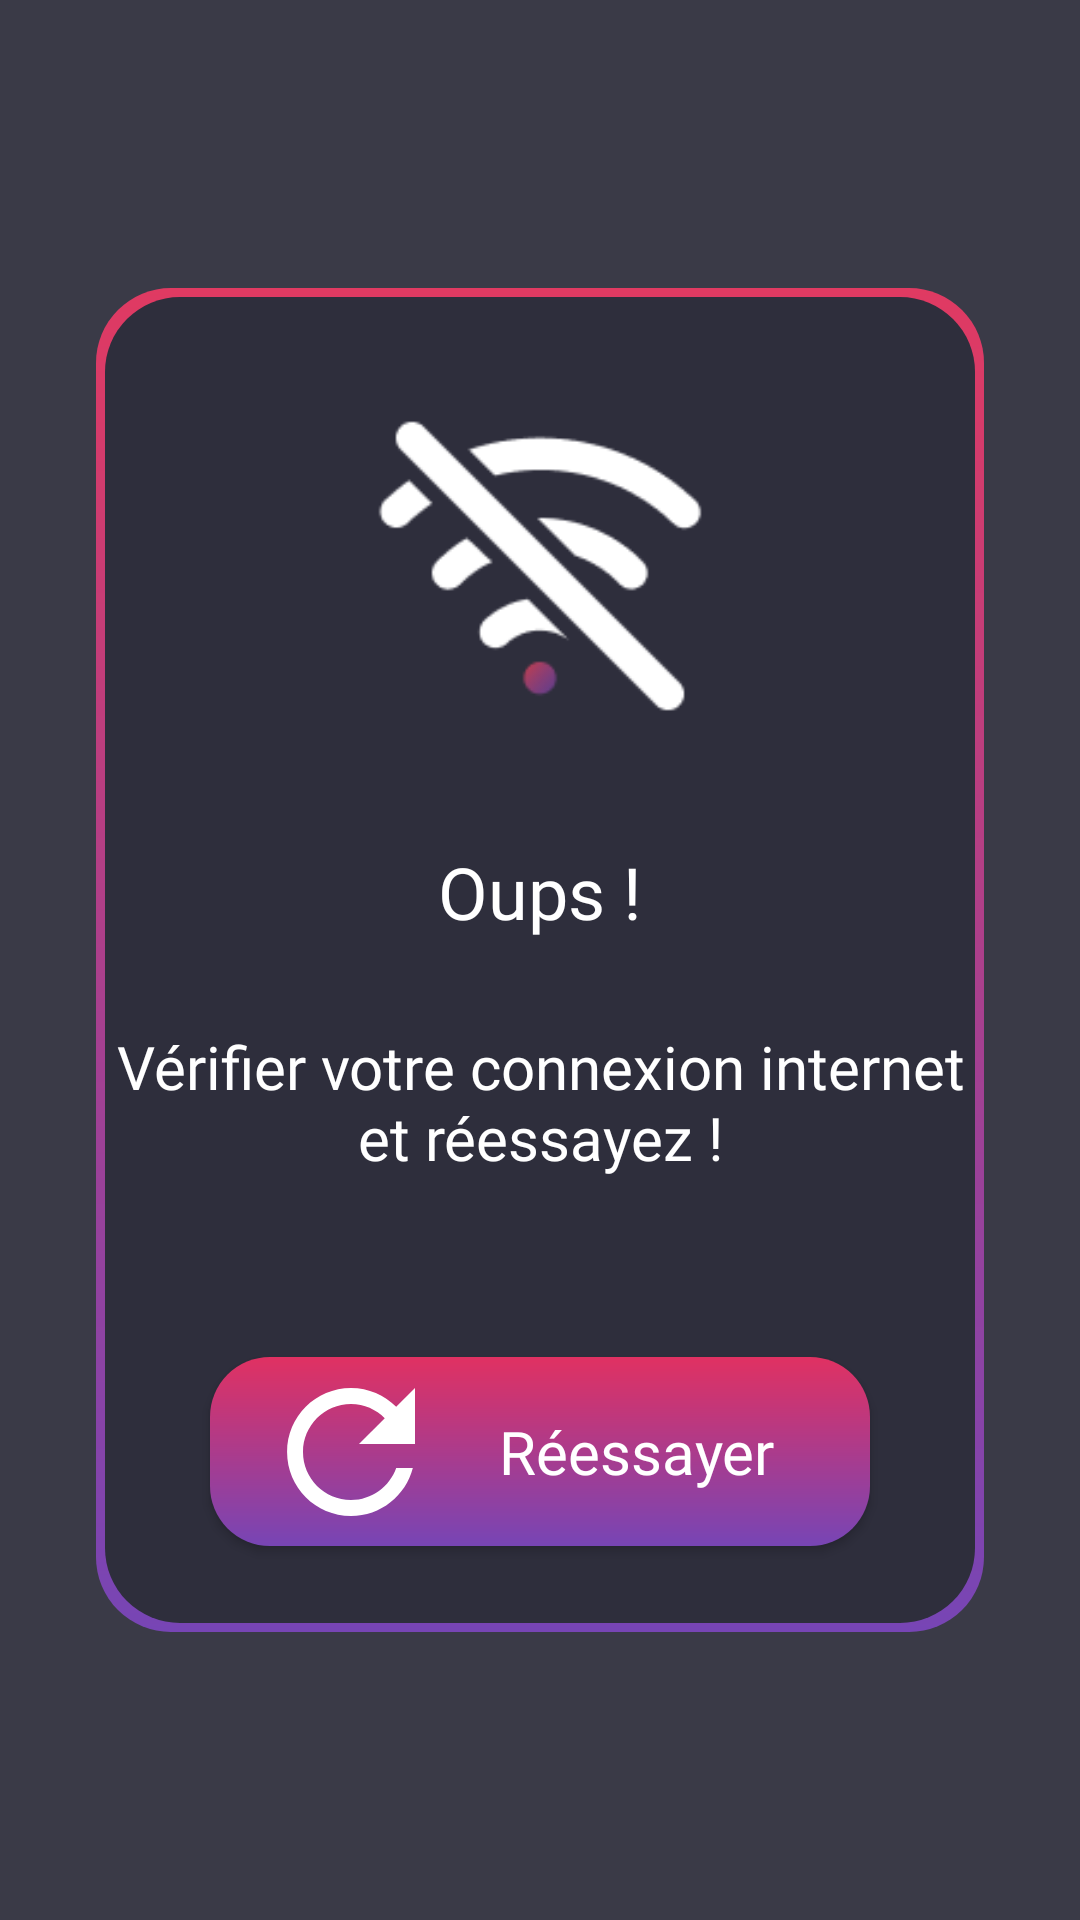

The Android layout XML behind this screen, and the referenced resources:
<!-- AndroidManifest.xml: application theme Theme.AppCompat.NoActionBar -->
<!-- res/layout/activity_no_connection.xml -->
<?xml version="1.0" encoding="utf-8"?>
<androidx.constraintlayout.widget.ConstraintLayout xmlns:android="http://schemas.android.com/apk/res/android"
    xmlns:app="http://schemas.android.com/apk/res-auto"
    android:layout_width="match_parent"
    android:orientation="vertical"
    android:background="#3A3A47"
    android:layout_height="match_parent"
    android:paddingHorizontal="32dp"
    android:paddingVertical="96dp">

    <androidx.constraintlayout.widget.ConstraintLayout
        android:layout_width="match_parent"
        android:layout_height="match_parent"
        android:background="@drawable/song_background"
        app:layout_constraintBottom_toBottomOf="parent"
        app:layout_constraintEnd_toEndOf="parent"
        app:layout_constraintStart_toStartOf="parent"
        app:layout_constraintTop_toTopOf="parent">

        <ImageView
            android:id="@+id/imageView"
            android:layout_width="128dp"
            android:layout_height="128dp"
            android:src="@drawable/ic_no_connection"
            app:layout_constraintBottom_toTopOf="@+id/oups_"
            app:layout_constraintEnd_toEndOf="parent"
            app:layout_constraintStart_toStartOf="parent"
            app:layout_constraintTop_toTopOf="parent"
            android:contentDescription="@string/no_connection_icon" />

        <TextView
            android:id="@+id/oups_"
            android:layout_alignParentStart="true"
            android:fontFamily="@font/poppins_medium"
            android:layout_width="wrap_content"
            android:layout_height="wrap_content"
            android:layout_alignParentLeft="true"
            android:layout_alignParentTop="true"
            android:gravity="center_vertical"
            android:text="@string/oups"
            android:textColor="@color/white"
            android:textSize="24sp"
            app:layout_constraintBottom_toTopOf="@+id/v_rifier_vo"
            app:layout_constraintEnd_toEndOf="parent"
            app:layout_constraintStart_toStartOf="parent"
            app:layout_constraintTop_toBottomOf="@+id/imageView" />

        <TextView
            android:id="@+id/v_rifier_vo"
            android:layout_width="wrap_content"
            android:layout_height="82dp"
            android:layout_alignParentStart="true"
            android:layout_alignParentTop="true"
            android:gravity="center_horizontal|top"
            android:text="@string/v_rifier_votre_connexion_internet_et_r_essayez"
            android:fontFamily="@font/poppins_light"
            android:textColor="@color/white"
            android:textSize="20sp"
            app:layout_constraintBottom_toTopOf="@+id/retryButton"
            app:layout_constraintEnd_toEndOf="parent"
            app:layout_constraintStart_toStartOf="parent"
            app:layout_constraintTop_toBottomOf="@+id/oups_" />

        <Button
            android:id="@+id/retryButton"
            android:layout_width="220dp"
            android:layout_height="63dp"
            android:text="@string/r_essayer"
            android:fontFamily="@font/poppins_regular"
            android:padding="15dp"
            android:textAllCaps="false"
            android:textColor="#FFFFFF"
            android:textSize="20sp"
            android:background="@drawable/default_button"
            android:drawableStart="@drawable/ic_refresh"
            app:layout_constraintBottom_toBottomOf="parent"
            app:layout_constraintEnd_toEndOf="parent"
            app:layout_constraintStart_toStartOf="parent"
            app:layout_constraintTop_toBottomOf="@+id/v_rifier_vo"/>

    </androidx.constraintlayout.widget.ConstraintLayout>


</androidx.constraintlayout.widget.ConstraintLayout>
<!-- resources referenced by this layout -->
<resources>
  <!-- drawable default_button (drawable) -->
  <?xml version="1.0" encoding="utf-8"?>
  <shape xmlns:android="http://schemas.android.com/apk/res/android">
      <gradient
          android:startColor="#E03162"
          android:endColor="#7745B5"
          android:angle="-45"
          />
      <corners android:bottomLeftRadius="20dip"
          android:topRightRadius="20dip"
          android:topLeftRadius="20dip"
          android:bottomRightRadius="20dip"
          />
  </shape>
  <!-- drawable ic_no_connection: png bitmap (drawable, 2604 bytes) -->
  <!-- drawable ic_refresh (drawable) -->
  <vector android:height="64dp"
      android:viewportHeight="24"
      android:viewportWidth="24"
      android:width="64dp"
      xmlns:android="http://schemas.android.com/apk/res/android">
      <path android:fillColor="@android:color/white"
          android:pathData="M17.65,6.35C16.2,4.9 14.21,4 12,4c-4.42,0 -7.99,3.58 -7.99,8s3.57,8 7.99,8c3.73,0 6.84,-2.55 7.73,-6h-2.08c-0.82,2.33 -3.04,4 -5.65,4 -3.31,0 -6,-2.69 -6,-6s2.69,-6 6,-6c1.66,0 3.14,0.69 4.22,1.78L13,11h7V4l-2.35,2.35z"/>
  </vector>
  <!-- drawable song_background (drawable) -->
  <?xml version="1.0" encoding="utf-8"?>
  <layer-list xmlns:android="http://schemas.android.com/apk/res/android" >
      <item>
          <shape android:shape="rectangle" >
              <gradient
                  android:startColor="#E03A62"
                  android:endColor="#7745B5"
                  android:type="linear"
                  android:angle="-45" />
              <size android:width="50dp"
                  android:height="50dp"/>
              <corners android:radius="25dp"/>
          </shape>
      </item>
  
      <item
          android:bottom="3dp"
          android:left="3dp"
          android:right="3dp"
          android:top="3dp">
          <shape android:shape="rectangle" >
              <solid android:color="#2E2E3C" />
              <corners android:radius="25dp"/>
          </shape>
      </item>
  
  </layer-list>
  <string name="no_connection_icon">no connection icon</string>
  <string name="oups">Oups !</string>
  <string name="r_essayer">Réessayer</string>
  <string name="v_rifier_votre_connexion_internet_et_r_essayez">Vérifier votre connexion internet et réessayez !</string>
  <!-- not gathered from this repository: default colours our renderer supplied (Android Studio template values) -->
  <color name="white">#FFFFFFFF</color>
</resources>
